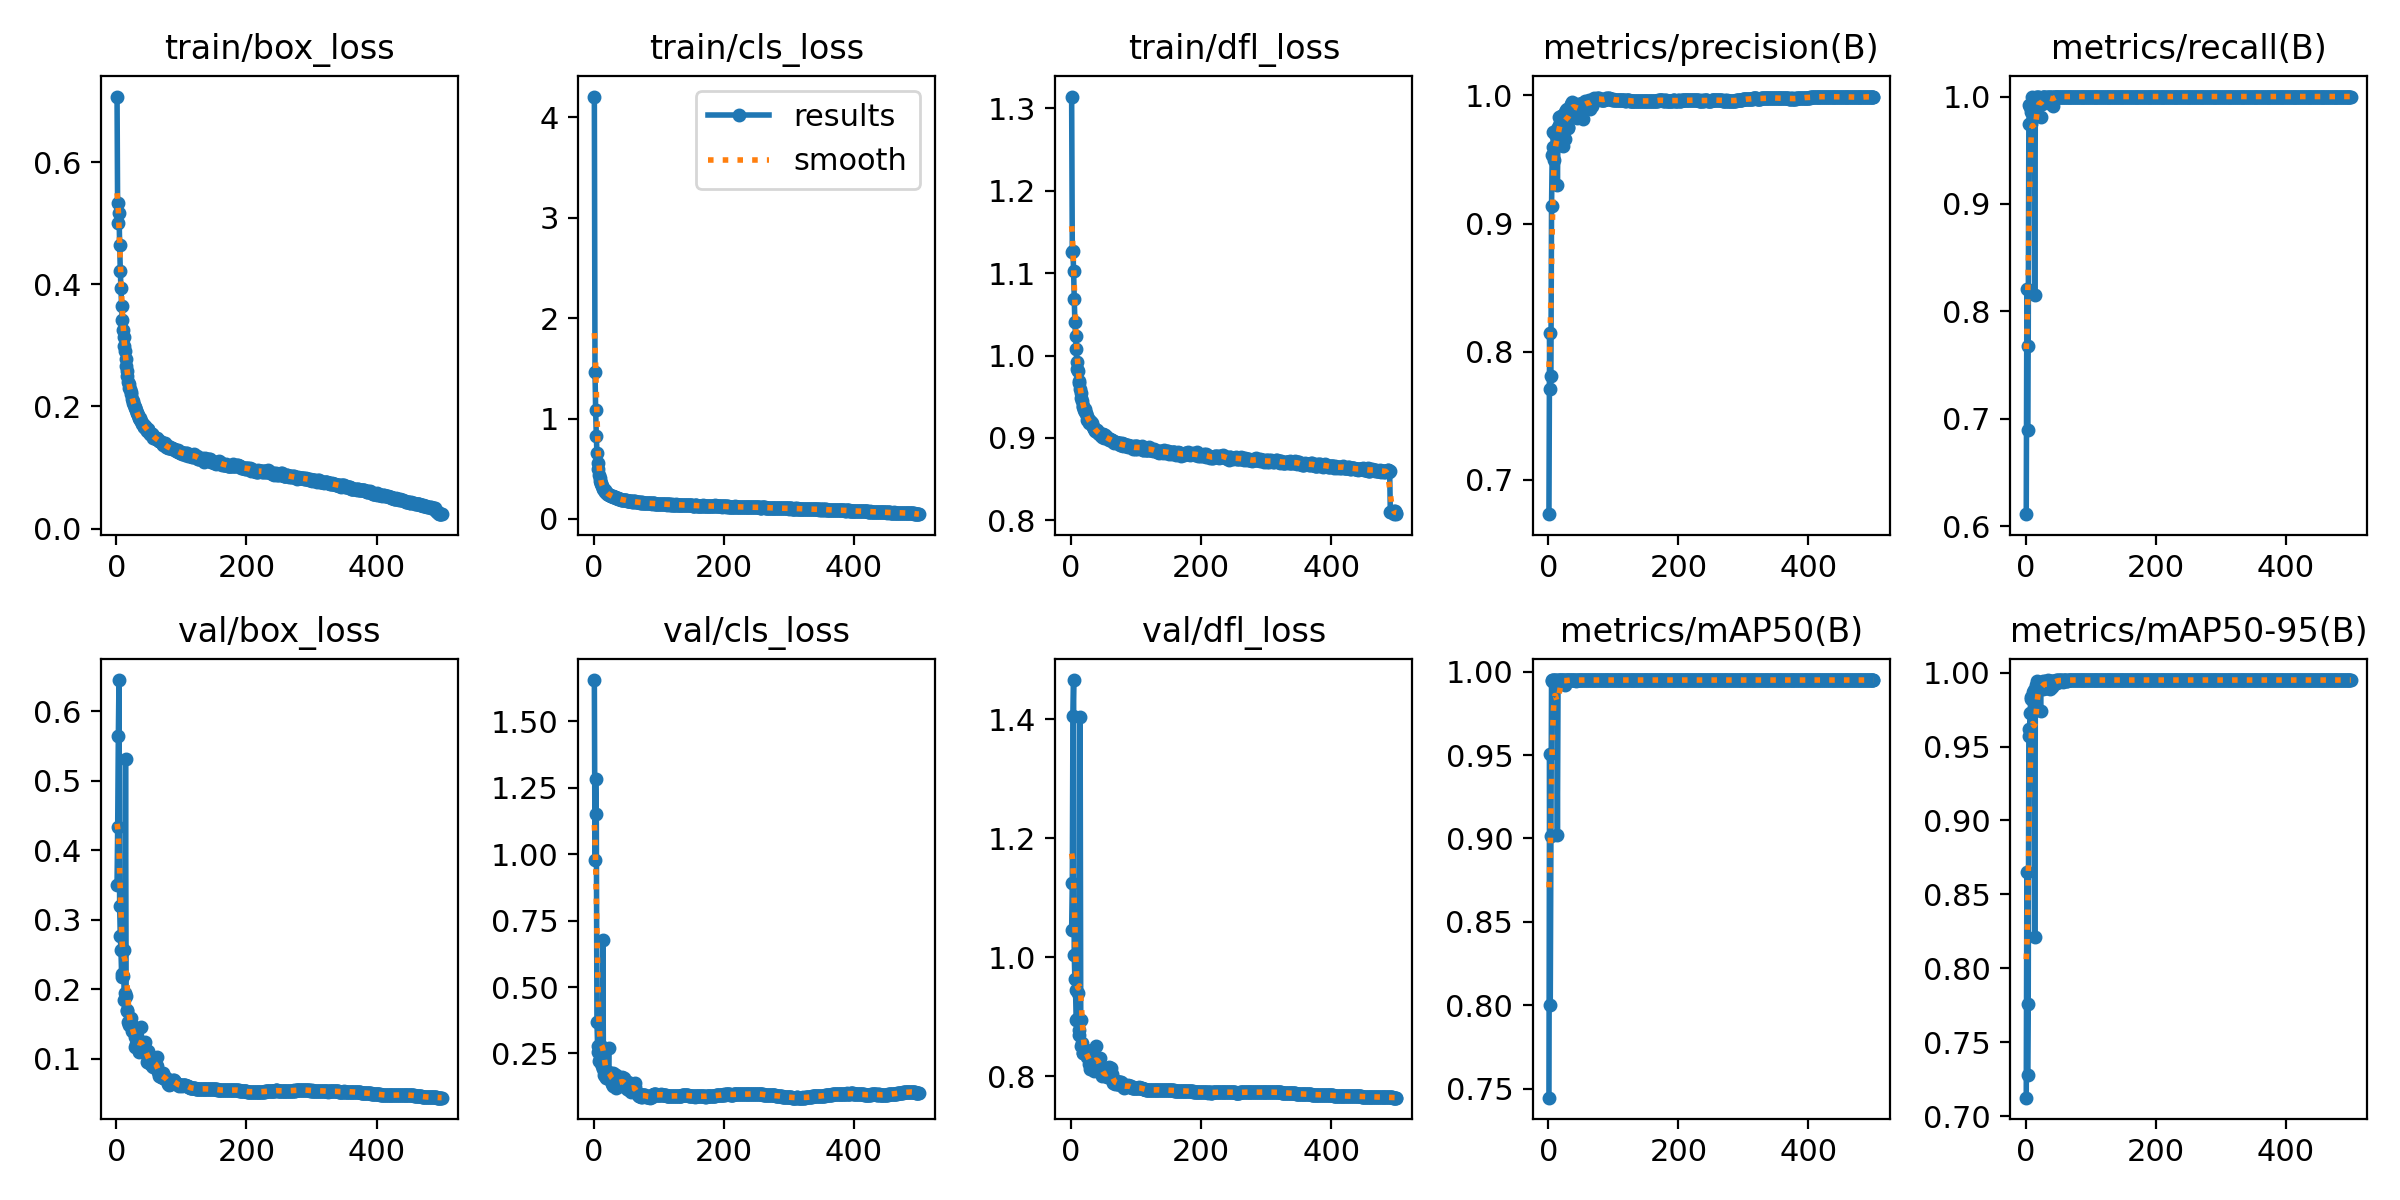

The data file committed next to this chart (first rows):
epoch, time, train/box_loss, train/cls_loss, train/dfl_loss, metrics/precision(B), metrics/recall(B), metrics/mAP50(B), metrics/mAP50-95(B), val/box_loss, val/cls_loss, val/dfl_loss, lr/pg0, lr/pg1, lr/pg2
1, 64.41, 0.7073, 4.207, 1.314, 0.6731, 0.6113, 0.7446, 0.7124, 0.3501, 1.654, 1.045, 0.07011, 0.003322, 0.003322
2, 127.5, 0.4998, 1.462, 1.126, 0.8144, 0.8208, 0.9507, 0.865, 0.4335, 0.9761, 1.124, 0.04009, 0.006642, 0.006642
3, 190.2, 0.5334, 1.082, 1.126, 0.7707, 0.6892, 0.7999, 0.7278, 0.5642, 1.282, 1.405, 0.01007, 0.009949, 0.009949
4, 252.4, 0.5166, 0.8252, 1.103, 0.7812, 0.7681, 0.9014, 0.7757, 0.6448, 1.152, 1.466, 0.009941, 0.009941, 0.009941
5, 314.3, 0.4649, 0.6563, 1.068, 0.9134, 0.9748, 0.9944, 0.957, 0.3195, 0.3702, 1.004, 0.009921, 0.009921, 0.009921
6, 376.3, 0.4224, 0.5588, 1.041, 0.9533, 0.9923, 0.9948, 0.9621, 0.2764, 0.2788, 0.963, 0.009901, 0.009901, 0.009901
7, 438.2, 0.3933, 0.4953, 1.023, 0.9595, 0.9907, 0.995, 0.9726, 0.2565, 0.2566, 0.944, 0.009881, 0.009881, 0.009881
8, 500.2, 0.3643, 0.4368, 1.008, 0.9717, 0.9854, 0.9948, 0.9833, 0.2223, 0.2204, 0.8939, 0.009861, 0.009861, 0.009861
9, 562.2, 0.3411, 0.4037, 0.9924, 0.9498, 0.9745, 0.9947, 0.9819, 0.217, 0.2828, 0.8946, 0.009842, 0.009842, 0.009842
10, 624.1, 0.3245, 0.3771, 0.9837, 0.97, 0.9997, 0.995, 0.9834, 0.2191, 0.2302, 0.8962, 0.009822, 0.009822, 0.009822
11, 686.1, 0.3137, 0.3609, 0.9814, 0.9599, 0.9928, 0.995, 0.9734, 0.2566, 0.2793, 0.9394, 0.009802, 0.009802, 0.009802
12, 748, 0.2994, 0.3429, 0.9692, 0.969, 0.9865, 0.995, 0.9872, 0.1842, 0.2144, 0.8694, 0.009782, 0.009782, 0.009782
13, 809.9, 0.2903, 0.3273, 0.9666, 0.9735, 0.996, 0.9947, 0.9885, 0.195, 0.2014, 0.8773, 0.009762, 0.009762, 0.009762
14, 871.8, 0.277, 0.3124, 0.9591, 0.9301, 0.8151, 0.9022, 0.8209, 0.5311, 0.6768, 1.404, 0.009743, 0.009743, 0.009743
15, 933.7, 0.2668, 0.2968, 0.9543, 0.9744, 0.9984, 0.995, 0.9861, 0.1894, 0.193, 0.8947, 0.009723, 0.009723, 0.009723
16, 995.6, 0.2582, 0.2888, 0.9481, 0.9832, 1, 0.995, 0.9917, 0.1682, 0.1709, 0.8509, 0.009703, 0.009703, 0.009703
17, 1058, 0.2504, 0.2848, 0.9447, 0.977, 1, 0.995, 0.992, 0.1701, 0.1786, 0.8552, 0.009683, 0.009683, 0.009683
18, 1120, 0.2403, 0.2724, 0.9391, 0.9825, 0.9983, 0.995, 0.9941, 0.1528, 0.1643, 0.8388, 0.009663, 0.009663, 0.009663
19, 1181, 0.2368, 0.2677, 0.937, 0.9794, 1, 0.995, 0.9931, 0.1515, 0.1583, 0.8383, 0.009644, 0.009644, 0.009644
20, 1243, 0.23, 0.2546, 0.9339, 0.984, 0.9932, 0.995, 0.9917, 0.148, 0.1641, 0.8458, 0.009624, 0.009624, 0.009624
21, 1305, 0.2287, 0.2526, 0.9354, 0.9842, 1, 0.995, 0.9922, 0.1524, 0.1604, 0.8411, 0.009604, 0.009604, 0.009604
22, 1367, 0.2234, 0.251, 0.9311, 0.9804, 0.9929, 0.995, 0.9905, 0.1505, 0.1808, 0.8411, 0.009584, 0.009584, 0.009584
23, 1429, 0.2197, 0.2416, 0.9308, 0.9608, 0.9808, 0.995, 0.9742, 0.158, 0.2724, 0.8446, 0.009564, 0.009564, 0.009564
24, 1491, 0.2129, 0.2403, 0.9269, 0.9834, 0.9928, 0.995, 0.9925, 0.1396, 0.1543, 0.8327, 0.009545, 0.009545, 0.009545
25, 1553, 0.2092, 0.2404, 0.9223, 0.987, 0.9933, 0.995, 0.9936, 0.1405, 0.1533, 0.8354, 0.009525, 0.009525, 0.009525
26, 1615, 0.2058, 0.2301, 0.9233, 0.9662, 0.9999, 0.9923, 0.9892, 0.139, 0.1771, 0.8376, 0.009505, 0.009505, 0.009505
27, 1677, 0.2019, 0.2263, 0.9212, 0.9888, 1, 0.995, 0.9944, 0.145, 0.1573, 0.842, 0.009485, 0.009485, 0.009485
28, 1740, 0.1989, 0.2273, 0.9179, 0.9885, 1, 0.995, 0.9938, 0.1305, 0.1345, 0.82, 0.009465, 0.009465, 0.009465
29, 1802, 0.1969, 0.2264, 0.9202, 0.9893, 0.9993, 0.995, 0.9934, 0.1166, 0.129, 0.8124, 0.009446, 0.009446, 0.009446
30, 1864, 0.1949, 0.2206, 0.9188, 0.9749, 0.9968, 0.995, 0.9941, 0.121, 0.1774, 0.8189, 0.009426, 0.009426, 0.009426
31, 1926, 0.1894, 0.2143, 0.9178, 0.9754, 0.9965, 0.995, 0.9899, 0.1317, 0.1737, 0.829, 0.009406, 0.009406, 0.009406
32, 1988, 0.1888, 0.2149, 0.9177, 0.9831, 1, 0.995, 0.9899, 0.1194, 0.1436, 0.8199, 0.009386, 0.009386, 0.009386
33, 2050, 0.186, 0.2161, 0.9152, 0.9844, 0.9995, 0.995, 0.9934, 0.1241, 0.132, 0.8257, 0.009366, 0.009366, 0.009366
34, 2112, 0.1805, 0.2059, 0.9133, 0.9865, 0.9961, 0.995, 0.9904, 0.1245, 0.1695, 0.8216, 0.009347, 0.009347, 0.009347
35, 2174, 0.1804, 0.205, 0.9126, 0.9933, 1, 0.995, 0.9949, 0.1096, 0.1191, 0.8085, 0.009327, 0.009327, 0.009327
36, 2235, 0.1813, 0.2043, 0.9108, 0.9912, 1, 0.995, 0.9931, 0.124, 0.1315, 0.8213, 0.009307, 0.009307, 0.009307
37, 2297, 0.1774, 0.2005, 0.9089, 0.995, 1, 0.995, 0.9944, 0.1237, 0.1262, 0.8291, 0.009287, 0.009287, 0.009287
38, 2359, 0.1757, 0.2032, 0.9093, 0.9933, 1, 0.995, 0.9889, 0.1453, 0.1534, 0.8506, 0.009267, 0.009267, 0.009267
39, 2421, 0.1735, 0.2011, 0.9089, 0.9882, 0.9933, 0.995, 0.9944, 0.1157, 0.1573, 0.8253, 0.009248, 0.009248, 0.009248
40, 2483, 0.1719, 0.1979, 0.9098, 0.9935, 1, 0.995, 0.994, 0.1139, 0.1303, 0.822, 0.009228, 0.009228, 0.009228
41, 2545, 0.1713, 0.1971, 0.9065, 0.9892, 1, 0.995, 0.9906, 0.1202, 0.128, 0.827, 0.009208, 0.009208, 0.009208
42, 2607, 0.1668, 0.1931, 0.9061, 0.9933, 0.9908, 0.9945, 0.9915, 0.1197, 0.1489, 0.8311, 0.009188, 0.009188, 0.009188
43, 2669, 0.1671, 0.1904, 0.9054, 0.9919, 0.9993, 0.995, 0.9943, 0.1104, 0.145, 0.8191, 0.009168, 0.009168, 0.009168
44, 2731, 0.1682, 0.1929, 0.905, 0.9822, 1, 0.995, 0.9936, 0.1239, 0.1623, 0.8309, 0.009149, 0.009149, 0.009149
45, 2793, 0.1643, 0.1914, 0.9036, 0.9913, 1, 0.995, 0.9936, 0.1064, 0.1381, 0.8165, 0.009129, 0.009129, 0.009129
46, 2855, 0.1638, 0.1905, 0.9051, 0.9925, 1, 0.995, 0.994, 0.1095, 0.1577, 0.8167, 0.009109, 0.009109, 0.009109
47, 2917, 0.1605, 0.1869, 0.9014, 0.9933, 1, 0.995, 0.995, 0.09533, 0.134, 0.7997, 0.009089, 0.009089, 0.009089
48, 2979, 0.1629, 0.1876, 0.9045, 0.9849, 0.9992, 0.995, 0.9933, 0.1103, 0.1372, 0.8115, 0.009069, 0.009069, 0.009069
49, 3041, 0.1616, 0.1843, 0.9045, 0.9887, 1, 0.995, 0.995, 0.1061, 0.1369, 0.8067, 0.00905, 0.00905, 0.00905
50, 3103, 0.1588, 0.1833, 0.9018, 0.9929, 1, 0.995, 0.9948, 0.09363, 0.13, 0.8013, 0.00903, 0.00903, 0.00903
51, 3165, 0.1553, 0.1815, 0.9001, 0.9922, 1, 0.995, 0.995, 0.09353, 0.118, 0.8041, 0.00901, 0.00901, 0.00901
52, 3227, 0.1546, 0.1806, 0.9011, 0.9941, 1, 0.995, 0.9944, 0.09382, 0.1257, 0.8043, 0.00899, 0.00899, 0.00899
53, 3289, 0.1556, 0.1794, 0.9037, 0.9819, 0.9993, 0.995, 0.995, 0.09604, 0.141, 0.804, 0.00897, 0.00897, 0.00897
54, 3351, 0.1553, 0.1785, 0.9009, 0.9938, 1, 0.995, 0.9949, 0.0919, 0.1188, 0.8024, 0.008951, 0.008951, 0.008951
55, 3413, 0.1551, 0.18, 0.901, 0.9942, 1, 0.995, 0.995, 0.08949, 0.1145, 0.7984, 0.008931, 0.008931, 0.008931
56, 3475, 0.1522, 0.1758, 0.8995, 0.9956, 1, 0.995, 0.9943, 0.09403, 0.113, 0.8048, 0.008911, 0.008911, 0.008911
57, 3536, 0.149, 0.1747, 0.8989, 0.994, 1, 0.995, 0.995, 0.08754, 0.1054, 0.7989, 0.008891, 0.008891, 0.008891
58, 3598, 0.1499, 0.1734, 0.8984, 0.9911, 1, 0.995, 0.9934, 0.09871, 0.127, 0.8128, 0.008871, 0.008871, 0.008871
59, 3660, 0.1475, 0.1711, 0.898, 0.9934, 1, 0.995, 0.995, 0.09896, 0.1252, 0.8152, 0.008852, 0.008852, 0.008852
60, 3722, 0.1484, 0.1761, 0.8987, 0.994, 1, 0.995, 0.995, 0.08993, 0.1205, 0.8048, 0.008832, 0.008832, 0.008832
... 440 more rows
